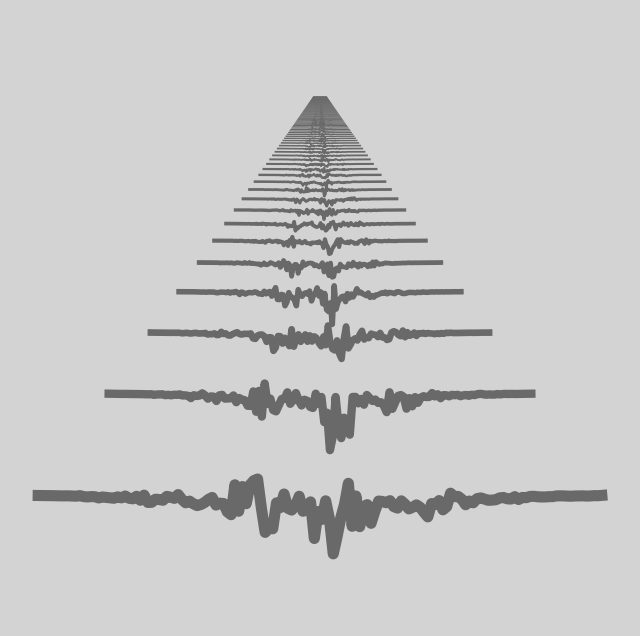

Write the Python code that produced this figure.
#!/usr/bin/python3

import numpy as np
import matplotlib.pyplot as plt
import matplotlib.animation as animation

fig = plt.figure(figsize=(8, 8), facecolor="lightgray")

ax = plt.subplot(111, frameon=False)

data = np.random.normal(.5, .5, (128, 150))
X = np.linspace(-1.2, 1.2, data.shape[-1])
G = 1.5 * np.exp(-4 * X ** 2)

# Generate line plots
get_y = lambda pdist, value, pos: 400*(1 - pdist) + (1/(1+1/pdist)-pdist)*(
	10*value*(np.sin(pos*17)+3)*(np.sin(pos*13)+3) - pos**2*6) - 225

lines = []
for i in range(len(data)):
	# one point perspective
	# add 5 to i to make start not immediate
	pdist  = 1 / (i+3)
	xscale = 2 * pdist
	y = get_y(pdist, G*data[i], X)
	line, = ax.plot(xscale*X, y, color="dimgray", lw=xscale*12)
	lines.append(line)

ax.set_ylim(0, 200)

ax.set_xticks([])
ax.set_yticks([])


def update(*args):
	data[:, 1:] = data[:, :-1]
	data[:, 0] = np.random.normal(.5, .5, len(data))

	for i in range(len(data)):
		lines[i].set_ydata(get_y(1 / (i+3), G*data[i], X))

	# Return modified artists
	return lines

# Construct the animation, using the update function as the animation director.
anim = animation.FuncAnimation(fig, update, interval=7)
plt.show()
